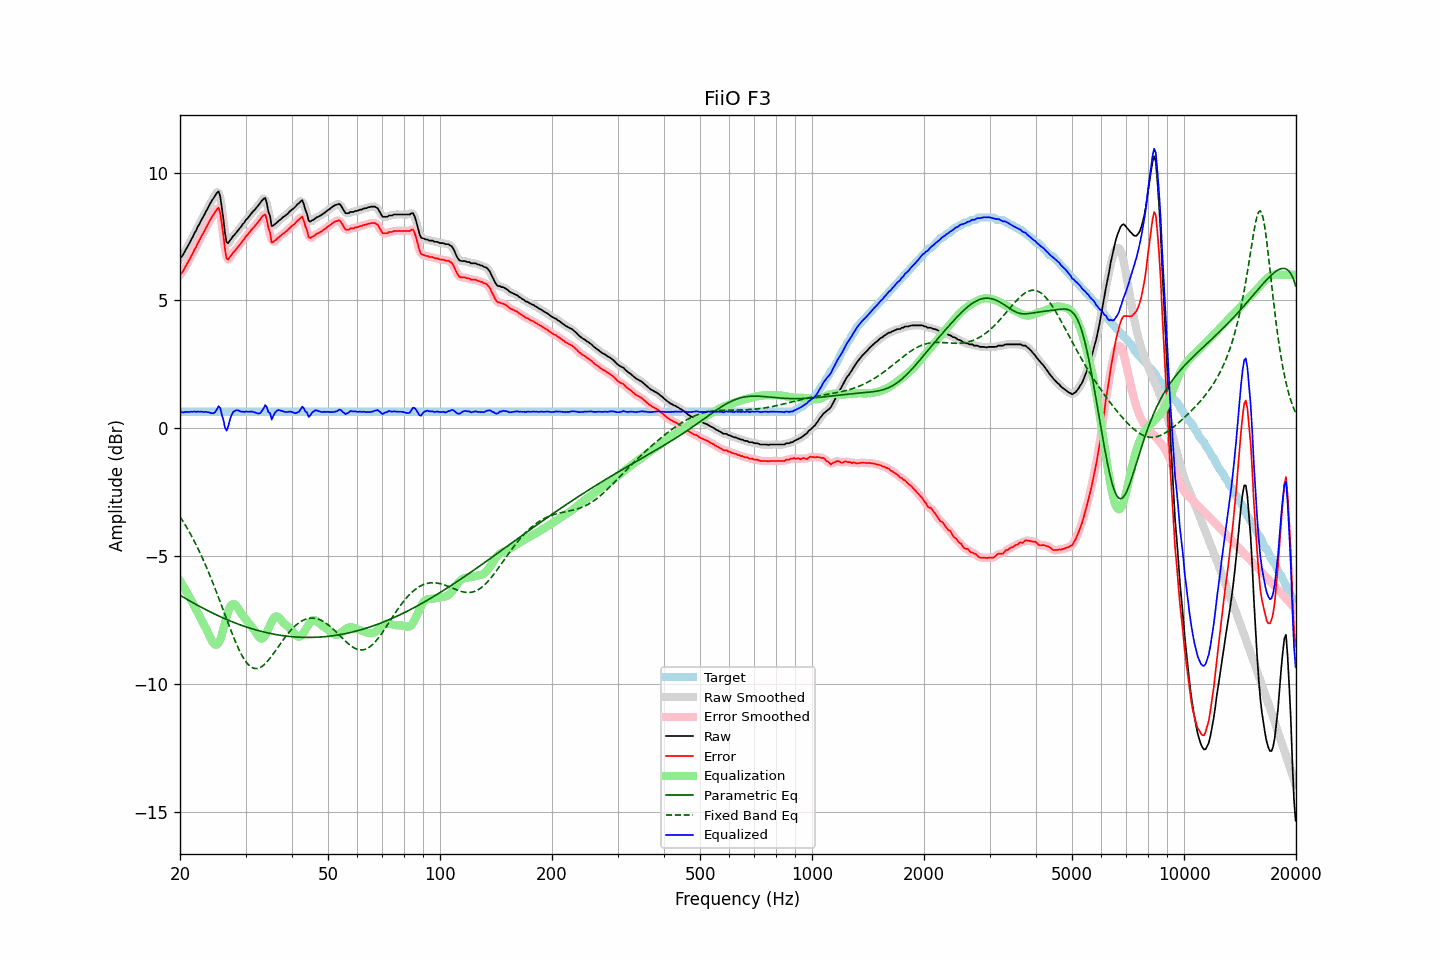

Source data for this figure (header and first rows):
frequency, raw, error, smoothed, error_smoothed, equalization, parametric_eq, fixed_band_eq, equalized_raw, equalized_smoothed, target
20.00, 6.65, 6.01, 6.64, 5.99, -5.97, -6.53, -3.46, 0.68, 0.66, 0.64
20.20, 6.71, 6.07, 6.72, 6.08, -6.07, -6.57, -3.56, 0.63, 0.64, 0.64
20.40, 6.79, 6.15, 6.81, 6.17, -6.18, -6.61, -3.66, 0.61, 0.63, 0.64
20.61, 6.92, 6.27, 6.91, 6.27, -6.28, -6.65, -3.76, 0.63, 0.62, 0.64
20.81, 7.03, 6.39, 7.02, 6.38, -6.39, -6.68, -3.86, 0.64, 0.63, 0.64
21.02, 7.14, 6.50, 7.14, 6.50, -6.50, -6.72, -3.97, 0.64, 0.64, 0.64
21.23, 7.25, 6.61, 7.25, 6.61, -6.62, -6.76, -4.08, 0.63, 0.64, 0.64
21.44, 7.38, 6.74, 7.37, 6.73, -6.73, -6.79, -4.20, 0.65, 0.64, 0.64
21.66, 7.49, 6.85, 7.50, 6.85, -6.85, -6.83, -4.31, 0.63, 0.64, 0.64
21.87, 7.63, 6.99, 7.62, 6.98, -6.98, -6.86, -4.43, 0.66, 0.64, 0.64
22.09, 7.73, 7.09, 7.74, 7.10, -7.10, -6.90, -4.56, 0.63, 0.64, 0.64
22.31, 7.87, 7.23, 7.86, 7.22, -7.22, -6.93, -4.69, 0.65, 0.65, 0.64
22.54, 7.98, 7.34, 7.98, 7.34, -7.34, -6.97, -4.82, 0.64, 0.65, 0.64
22.76, 8.11, 7.47, 8.10, 7.46, -7.46, -7.00, -4.95, 0.65, 0.64, 0.64
22.99, 8.22, 7.58, 8.22, 7.58, -7.58, -7.03, -5.09, 0.64, 0.64, 0.64
23.22, 8.33, 7.69, 8.34, 7.69, -7.70, -7.07, -5.23, 0.63, 0.64, 0.64
23.45, 8.46, 7.82, 8.45, 7.81, -7.82, -7.10, -5.37, 0.64, 0.64, 0.64
23.69, 8.57, 7.93, 8.57, 7.93, -7.94, -7.13, -5.52, 0.63, 0.63, 0.64
23.92, 8.70, 8.06, 8.70, 8.05, -8.08, -7.16, -5.67, 0.62, 0.62, 0.64
24.16, 8.81, 8.17, 8.81, 8.17, -8.22, -7.19, -5.82, 0.59, 0.59, 0.64
24.40, 8.92, 8.28, 8.92, 8.27, -8.34, -7.23, -5.98, 0.59, 0.58, 0.64
24.65, 9.01, 8.37, 9.02, 8.38, -8.42, -7.26, -6.14, 0.58, 0.59, 0.64
24.89, 9.11, 8.47, 9.14, 8.50, -8.47, -7.29, -6.30, 0.64, 0.67, 0.64
25.14, 9.21, 8.57, 9.23, 8.59, -8.46, -7.32, -6.47, 0.75, 0.77, 0.64
25.39, 9.27, 8.62, 9.21, 8.56, -8.41, -7.35, -6.63, 0.86, 0.80, 0.64
25.65, 9.07, 8.43, 9.02, 8.38, -8.28, -7.37, -6.80, 0.79, 0.74, 0.64
25.91, 8.62, 7.98, 8.65, 8.00, -8.09, -7.40, -6.97, 0.53, 0.56, 0.64
26.16, 8.18, 7.54, 8.13, 7.49, -7.86, -7.43, -7.14, 0.32, 0.27, 0.64
26.43, 7.63, 6.99, 7.66, 7.02, -7.61, -7.46, -7.31, 0.02, 0.05, 0.64
26.69, 7.27, 6.63, 7.36, 6.72, -7.37, -7.49, -7.48, -0.10, -0.01, 0.64
26.96, 7.24, 6.60, 7.24, 6.60, -7.16, -7.51, -7.64, 0.08, 0.08, 0.64
27.23, 7.34, 6.70, 7.30, 6.66, -7.01, -7.54, -7.81, 0.33, 0.29, 0.64
27.50, 7.42, 6.78, 7.41, 6.77, -6.92, -7.56, -7.97, 0.50, 0.49, 0.64
27.77, 7.51, 6.87, 7.50, 6.86, -6.88, -7.59, -8.13, 0.63, 0.62, 0.64
28.05, 7.57, 6.93, 7.58, 6.93, -6.89, -7.61, -8.28, 0.68, 0.68, 0.64
28.33, 7.65, 7.01, 7.65, 7.01, -6.95, -7.64, -8.43, 0.70, 0.71, 0.64
28.62, 7.73, 7.09, 7.72, 7.08, -7.03, -7.66, -8.57, 0.70, 0.69, 0.64
28.90, 7.81, 7.17, 7.81, 7.17, -7.13, -7.68, -8.71, 0.68, 0.68, 0.64
29.19, 7.88, 7.24, 7.89, 7.24, -7.24, -7.71, -8.83, 0.64, 0.65, 0.64
29.48, 7.98, 7.34, 7.97, 7.33, -7.33, -7.73, -8.94, 0.65, 0.64, 0.64
29.78, 8.04, 7.40, 8.05, 7.41, -7.41, -7.75, -9.05, 0.63, 0.64, 0.64
30.08, 8.15, 7.51, 8.13, 7.49, -7.49, -7.77, -9.14, 0.66, 0.65, 0.64
30.38, 8.21, 7.57, 8.21, 7.57, -7.57, -7.79, -9.22, 0.64, 0.64, 0.64
30.68, 8.29, 7.65, 8.29, 7.65, -7.65, -7.81, -9.28, 0.64, 0.65, 0.64
30.99, 8.37, 7.73, 8.37, 7.72, -7.72, -7.83, -9.33, 0.65, 0.65, 0.64
31.30, 8.45, 7.81, 8.44, 7.80, -7.80, -7.85, -9.37, 0.65, 0.65, 0.64
31.61, 8.51, 7.87, 8.51, 7.87, -7.88, -7.87, -9.39, 0.63, 0.63, 0.64
31.93, 8.59, 7.95, 8.59, 7.94, -7.98, -7.89, -9.41, 0.61, 0.61, 0.64
32.24, 8.66, 8.02, 8.66, 8.02, -8.08, -7.91, -9.40, 0.58, 0.58, 0.64
32.57, 8.74, 8.10, 8.74, 8.10, -8.17, -7.92, -9.39, 0.57, 0.58, 0.64
32.89, 8.82, 8.18, 8.82, 8.18, -8.22, -7.94, -9.36, 0.60, 0.60, 0.64
33.22, 8.91, 8.27, 8.92, 8.28, -8.23, -7.96, -9.32, 0.68, 0.69, 0.64
33.55, 8.97, 8.33, 8.99, 8.35, -8.19, -7.97, -9.27, 0.78, 0.79, 0.64
33.89, 9.01, 8.37, 8.93, 8.29, -8.10, -7.99, -9.22, 0.90, 0.83, 0.64
34.23, 8.80, 8.16, 8.79, 8.15, -7.98, -8.00, -9.15, 0.82, 0.81, 0.64
34.57, 8.47, 7.83, 8.52, 7.87, -7.85, -8.02, -9.08, 0.62, 0.67, 0.64
34.92, 8.30, 7.66, 8.22, 7.57, -7.70, -8.03, -9.00, 0.60, 0.51, 0.64
35.27, 7.90, 7.26, 8.02, 7.38, -7.57, -8.04, -8.92, 0.34, 0.45, 0.64
35.62, 7.93, 7.29, 7.94, 7.30, -7.46, -8.06, -8.83, 0.47, 0.48, 0.64
35.97, 7.98, 7.34, 7.94, 7.30, -7.38, -8.07, -8.74, 0.60, 0.55, 0.64
... 635 more rows
